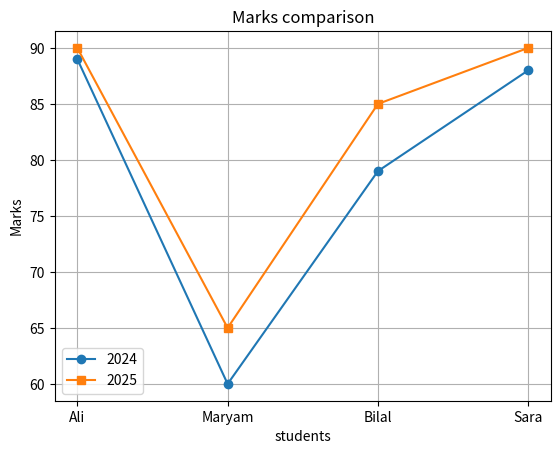

Reproduce this figure in Python.
# plot marks of 2 years 2024 and 2025
# add title, legend, labels and marker

import matplotlib.pyplot as plt

students = ["Ali","Maryam","Bilal","Sara"]
marks_2024 = [89,60,79,88]
marks_2025 = [90,65,85,90]

plt.plot(students,marks_2024,label='2024',marker = 'o')
plt.plot(students,marks_2025,label='2025',marker = 's')
plt.title("Marks comparison")
plt.xlabel('students')
plt.ylabel('Marks')
plt.legend()
plt.grid(True)
plt.show()

